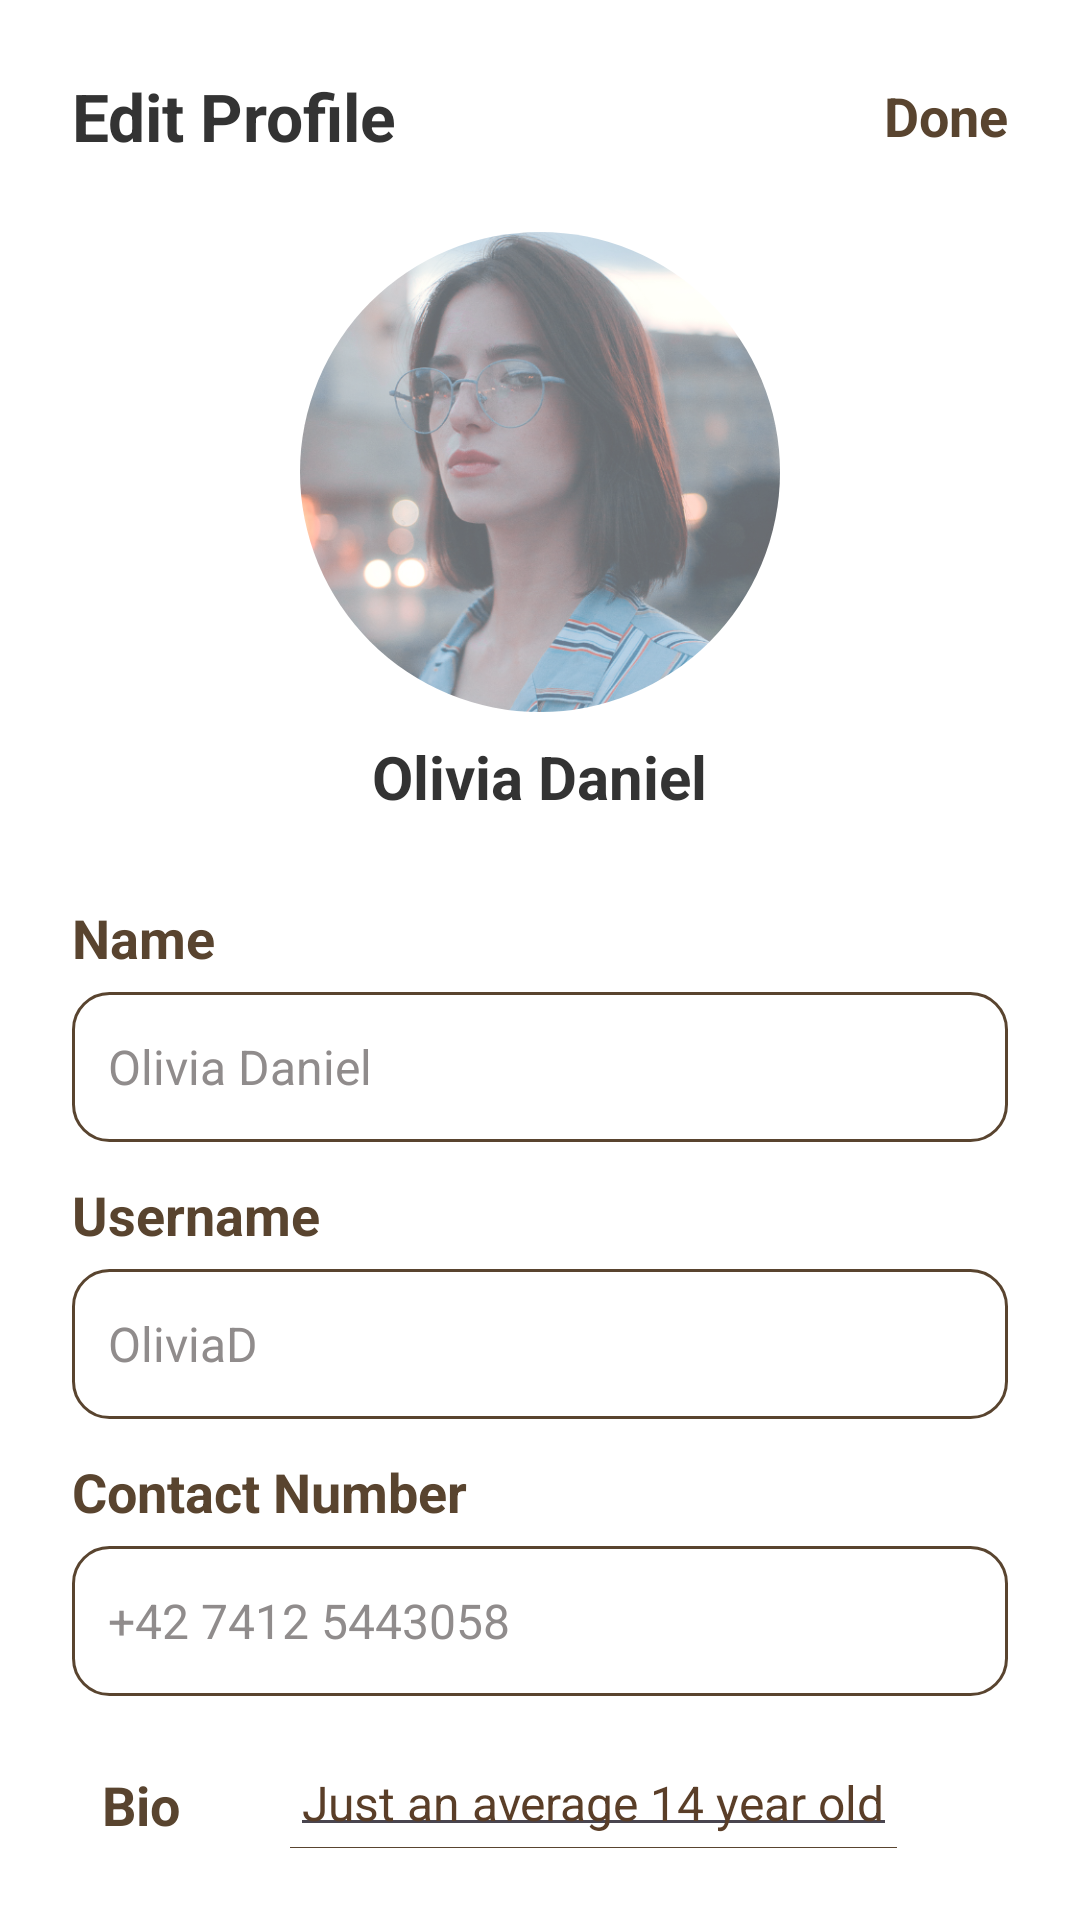

Reconstruct the res/layout file that produces this screen, plus the resources it refers to.
<!-- AndroidManifest.xml: application theme Theme.ConnectMe -->
<!-- res/layout/screen13.xml -->
<?xml version="1.0" encoding="utf-8"?>
<LinearLayout
    xmlns:android="http://schemas.android.com/apk/res/android"
    android:layout_width="match_parent"
    android:layout_height="match_parent"
    android:background="@color/white"
    android:orientation="vertical"
    android:padding="24dp">

    
    <LinearLayout
        android:layout_width="match_parent"
        android:layout_height="wrap_content"
        android:orientation="horizontal"
        android:gravity="center_vertical"
        android:paddingBottom="16dp">

        <TextView
            android:layout_width="wrap_content"
            android:layout_height="wrap_content"
            android:text="Edit Profile"
            android:textSize="22sp"
            android:textStyle="bold"
            android:textColor="#333333"
            android:layout_weight="1"/>

        <TextView
            android:id="@+id/DoneEditing"
            android:layout_width="wrap_content"
            android:layout_height="wrap_content"
            android:text="Done"
            android:textSize="18sp"
            android:textStyle="bold"
            android:textColor="#59442F"/>
    </LinearLayout>

    
    <LinearLayout
        android:layout_width="match_parent"
        android:layout_height="wrap_content"
        android:orientation="vertical"
        android:gravity="center"
        android:layout_marginTop="8dp">

        <FrameLayout
            android:layout_width="160dp"
            android:layout_height="160dp"
            android:clipToOutline="true">

            <ImageView
                android:id="@+id/profileImage"
                android:layout_width="match_parent"
                android:layout_height="match_parent"
                android:src="@drawable/profilepicture8"
                android:scaleType="centerCrop"
                android:alpha="0.6"
                android:clipToOutline="true"
                android:background="@drawable/story_circle"/>

            <ImageView
                android:id="@+id/cameraIcon"
                android:layout_width="48dp"
                android:layout_height="48dp"
                android:src="@drawable/camera_icon"
                android:layout_gravity="center"/>
        </FrameLayout>

        <TextView
            android:id="@+id/profileNameTextView"
            android:layout_width="wrap_content"
            android:layout_height="wrap_content"
            android:text="Olivia Daniel"
            android:textSize="20sp"
            android:textStyle="bold"
            android:textColor="#333333"
            android:layout_marginTop="8dp"/>
    </LinearLayout>

    
    <LinearLayout
        android:layout_width="match_parent"
        android:layout_height="wrap_content"
        android:orientation="vertical"
        android:layout_marginTop="16dp">

        
        <TextView
            android:layout_width="wrap_content"
            android:layout_height="wrap_content"
            android:text="Name"
            android:textSize="18sp"
            android:textStyle="bold"
            android:textColor="#59442F"
            android:layout_marginTop="12dp"
            android:layout_marginBottom="6dp"/>

        <EditText
            android:id="@+id/nameEditText"
            android:layout_width="match_parent"
            android:layout_height="50dp"
            android:background="@drawable/edit_border"
            android:text="Olivia Daniel"
            android:textSize="16sp"
            android:padding="12dp"
            android:textColor="#908C8C"/>

        
        <TextView
            android:layout_width="wrap_content"
            android:layout_height="wrap_content"
            android:text="Username"
            android:textSize="18sp"
            android:textStyle="bold"
            android:textColor="#59442F"
            android:layout_marginBottom="6dp"
            android:layout_marginTop="12dp"/>

        <EditText
            android:id="@+id/usernameEditText"
            android:layout_width="match_parent"
            android:layout_height="50dp"
            android:background="@drawable/edit_border"
            android:text="OliviaD"
            android:textSize="16sp"
            android:padding="12dp"
            android:textColor="#908C8C"/>

        
        <TextView
            android:layout_width="wrap_content"
            android:layout_height="wrap_content"
            android:text="Contact Number"
            android:textSize="18sp"
            android:textStyle="bold"
            android:textColor="#59442F"
            android:layout_marginBottom="6dp"
            android:layout_marginTop="12dp"/>

        <EditText
            android:id="@+id/phoneEditText"
            android:layout_width="match_parent"
            android:layout_height="50dp"
            android:background="@drawable/edit_border"
            android:text="+42 7412 5443058"

            android:textSize="16sp"
            android:padding="12dp"
            android:textColor="#908C8C"/>

        

        <LinearLayout
            android:layout_width="match_parent"
            android:layout_height="wrap_content"
            android:orientation="vertical"
            android:layout_marginTop="22dp"
            android:paddingHorizontal="10dp">

            
            <LinearLayout
                android:layout_width="match_parent"
                android:layout_height="wrap_content"
                android:orientation="horizontal"
                android:gravity="center_vertical">

                <TextView
                    android:layout_width="wrap_content"
                    android:layout_height="wrap_content"
                    android:text="Bio"
                    android:textSize="18sp"
                    android:textStyle="bold"
                    android:textColor="#59442F"
                    android:layout_marginRight="10dp"/>

                
                <LinearLayout
                    android:layout_width="match_parent"
                    android:layout_height="wrap_content"
                    android:orientation="vertical"
                    android:gravity="center">

                    <LinearLayout
                        android:layout_width="wrap_content"
                        android:layout_height="wrap_content"
                        android:orientation="vertical"
                        android:gravity="center">

                        <EditText
                            android:id="@+id/bioEditText"
                            android:layout_width="wrap_content"
                            android:layout_height="wrap_content"
                            android:text="Just an average 14 year old"
                            android:textColor="#5A3E28"
                            android:textSize="16sp"
                            android:textAlignment="center"
                            android:paddingVertical="4dp" />

                        
                        <View
                            android:layout_width="match_parent"
                            android:layout_height="1dp"
                            android:background="#59442F"
                            android:layout_gravity="center_horizontal"/>
                    </LinearLayout>
                </LinearLayout>
            </LinearLayout>
    </LinearLayout>
</LinearLayout>
</LinearLayout>
<!-- resources referenced by this layout -->
<resources>
  <color name="white">#FFFFFFFF</color>
  <!-- drawable edit_border (drawable) -->
  <?xml version="1.0" encoding="utf-8"?>
  <shape xmlns:android="http://schemas.android.com/apk/res/android"
      android:shape="rectangle">
      <solid android:color="@android:color/white"/>
      <stroke android:width="1dp" android:color="#59442F"/>
      <corners android:radius="12dp"/>
  </shape>
  <!-- drawable profilepicture8: png bitmap (drawable, 428188 bytes) -->
  <!-- drawable story_circle (drawable) -->
  <?xml version="1.0" encoding="utf-8"?>
  <shape xmlns:android="http://schemas.android.com/apk/res/android"
      android:shape="oval">
  
      
      <stroke android:width="14dp" android:color="#6B4423"/> 
  
      
      <solid android:color="@android:color/transparent"/>
  
      
      <padding android:left="0dp" android:right="0dp" android:top="0dp" android:bottom="0dp"/>
  </shape>
  <style name="Theme.ConnectMe" parent="Base.Theme.ConnectMe" />
  <style name="Base.Theme.ConnectMe" parent="Theme.Material3.DayNight.NoActionBar">
          
          
          <item name="colorPrimary">#59442F</item>
  
  
      </style>
</resources>
